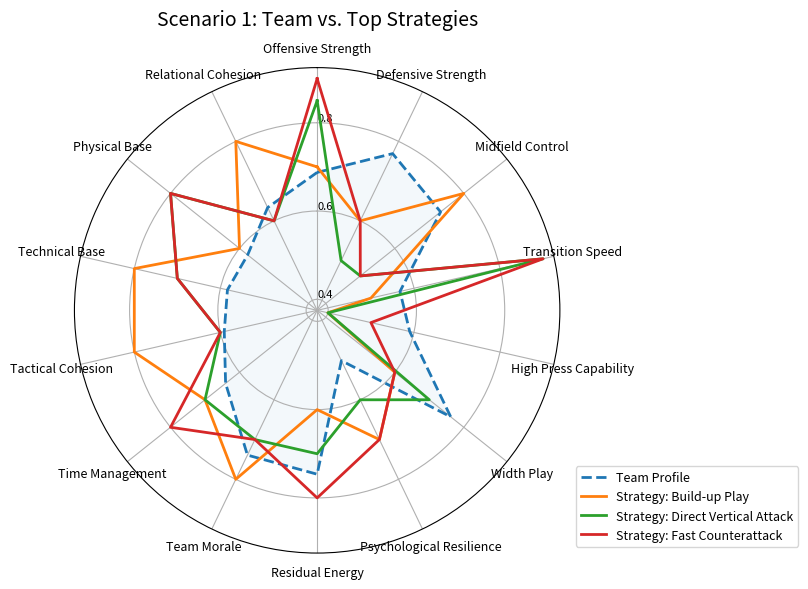
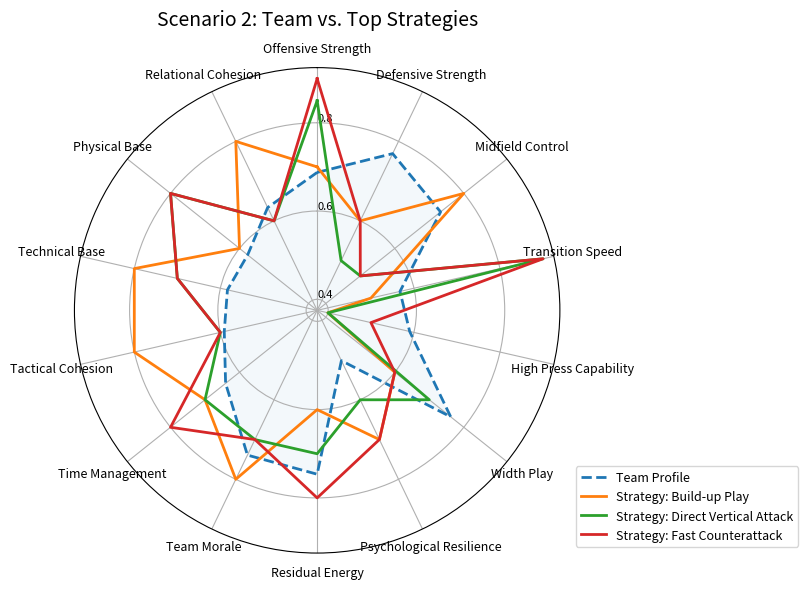
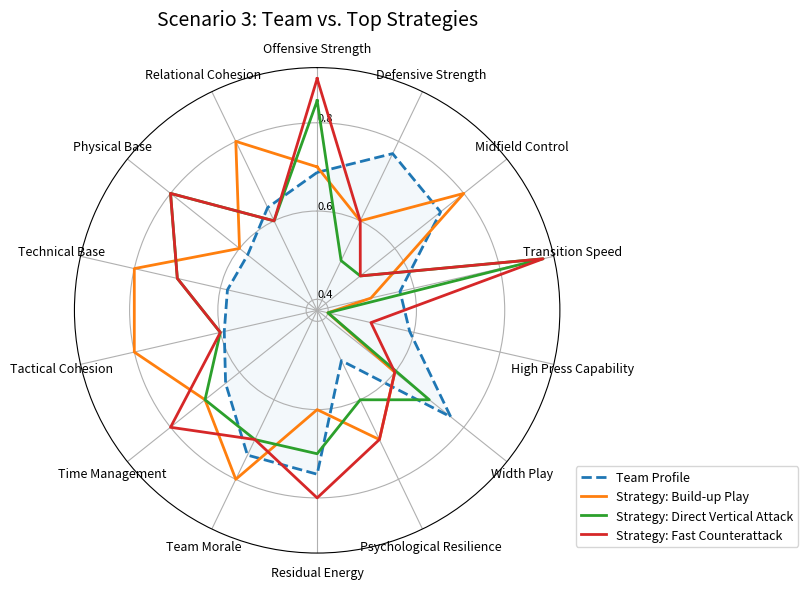
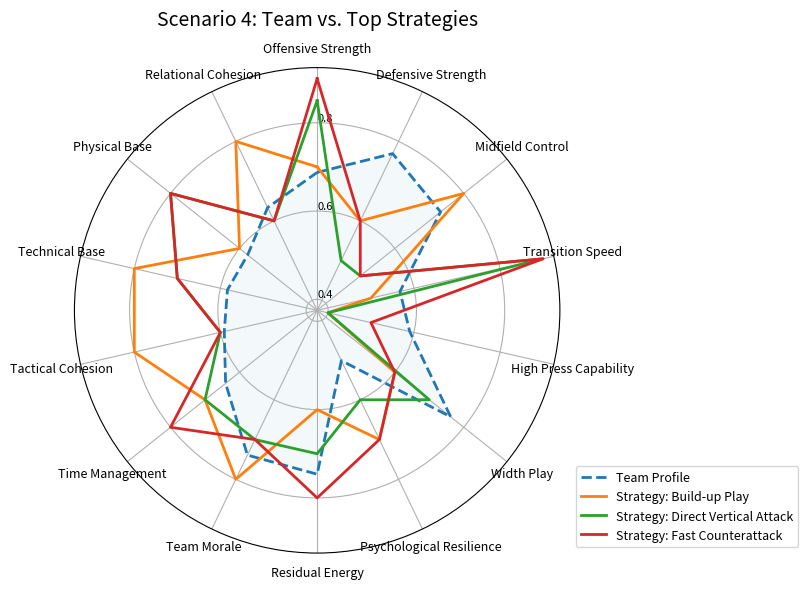
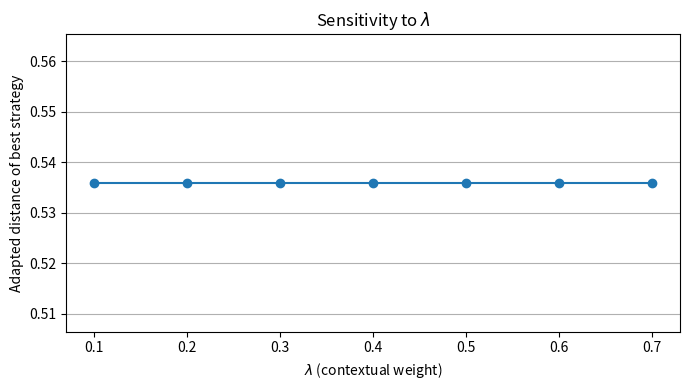
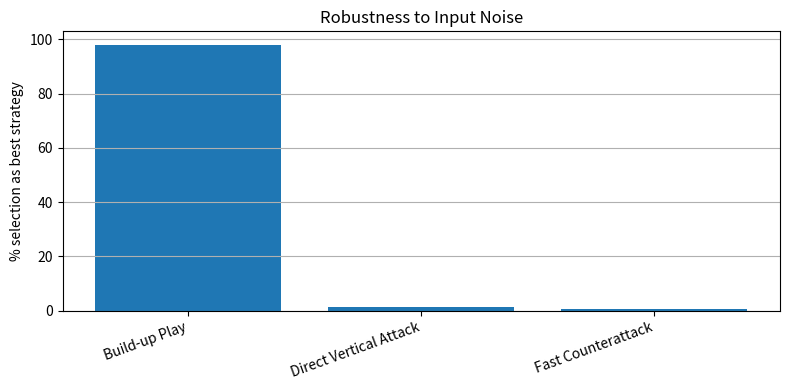
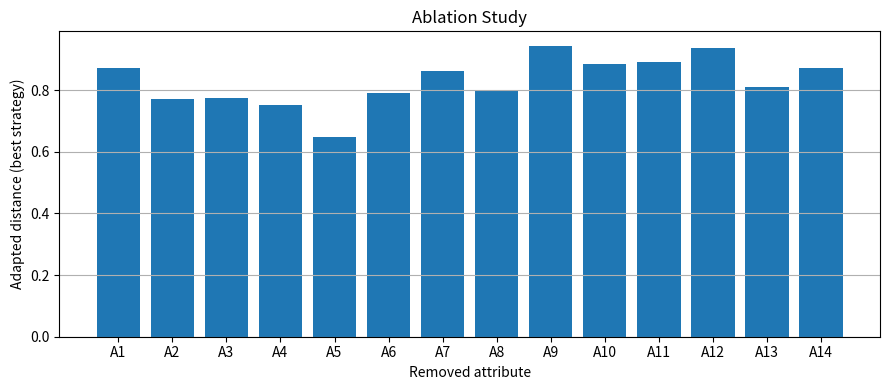
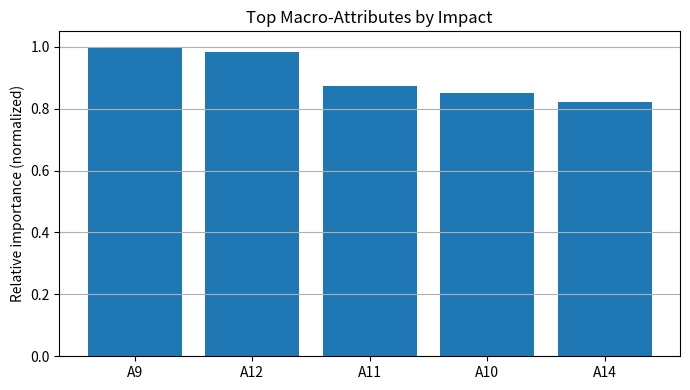

Write the Python code that produced these figures, in order.
# make_figures.py
# Reproducible figure generator for the Experimental Evaluation section
# Requires: Python 3.9+, numpy, pandas, matplotlib

import os
import numpy as np
import pandas as pd
import matplotlib.pyplot as plt
from collections import Counter

# ----------------------------
# Global config
# ----------------------------
FIG_DIR = "figures"
os.makedirs(FIG_DIR, exist_ok=True)

ATTRIBUTES = [
    "A1 Offensive Strength", "A2 Defensive Strength", "A3 Midfield Control",
    "A4 Transition Speed", "A5 High Press Capability", "A6 Width Play",
    "A7 Psychological Resilience", "A8 Residual Energy", "A9 Team Morale",
    "A10 Time Management", "A11 Tactical Cohesion", "A12 Technical Base",
    "A13 Physical Base", "A14 Relational Cohesion"
]

# Minimal strategy set for examples (replace with your 20-template matrix if desired)
STRATEGY_TEMPLATES = {
    "High Press":               [0.7,0.8,0.6,0.9,0.9,0.6,0.8,0.7,0.8,0.6,0.9,0.7,0.8,0.8],
    "Fast Counterattack":       [0.9,0.6,0.5,0.9,0.5,0.6,0.7,0.8,0.7,0.8,0.6,0.7,0.8,0.6],
    "Positional Defense":       [0.4,0.9,0.8,0.3,0.2,0.3,0.7,0.6,0.6,0.9,0.8,0.6,0.5,0.7],
    "Build-up Play":            [0.7,0.6,0.8,0.5,0.4,0.6,0.7,0.6,0.8,0.7,0.8,0.8,0.6,0.8],
    "Direct Vertical Attack":   [0.85,0.5,0.5,0.9,0.4,0.7,0.6,0.7,0.7,0.7,0.6,0.7,0.8,0.6],
}

# ----------------------------
# Core model utilities
# ----------------------------
def euclidean_distance(x, y, w=None):
    x = np.asarray(x, dtype=float)
    y = np.asarray(y, dtype=float)
    if w is None:
        return float(np.sqrt(np.sum((x - y) ** 2)))
    w = np.asarray(w, dtype=float)
    return float(np.sqrt(np.sum(w * (x - y) ** 2)))

def make_dynamic_weights(team_vec, context):
    """
    context: dict with keys
        - energy (0..1)         -> if low, penalize A5 (press), favor A10 (time mgmt)
        - tech_gap (-1..1)      -> negative => favor A2,A11; reduce A1,A6
        - phys_gap (-1..1)      -> negative => favor A2,A11; reduce A1,A13
        - time_pressure (0..1)  -> high => favor A4,A6
    returns weights w (len=14), normalized around 1.0
    """
    w = np.ones(14)

    energy = context.get("energy", 0.7)
    tech_gap = context.get("tech_gap", 0.0)
    phys_gap = context.get("phys_gap", 0.0)
    tpress = context.get("time_pressure", 0.3)

    # Energy effects
    if energy < 0.5:
        w[4] *= 1.3  # A5 High Press Capability (penalize mismatch)
        w[9] *= 1.2  # A10 Time Management (more weight)
        w[7] *= 1.2  # A8 Residual Energy (more weight)

    # Technical/physical gaps
    if tech_gap < 0:
        w[1] *= 1.2  # A2 Defensive Strength
        w[10] *= 1.2 # A11 Tactical Cohesion
        w[0] *= 0.9  # A1 Offensive Strength
        w[5] *= 0.9  # A6 Width Play
    if phys_gap < 0:
        w[1] *= 1.1
        w[10] *= 1.1
        w[12] *= 1.1 # A13 Physical Base important
        w[0] *= 0.95

    # Time pressure
    if tpress > 0.6:
        w[3] *= 1.2  # A4 Transition Speed
        w[5] *= 1.1  # A6 Width Play

    # Keep weights within reasonable bounds
    w = np.clip(w, 0.6, 1.6)
    return w

def adapted_distance(team_vec, strat_vec, context, lam=0.5):
    """
    lam controls how strongly contextual penalties apply.
    Contextual penalty here is modeled through dynamic weights.
    """
    w = make_dynamic_weights(team_vec, context)
    base = euclidean_distance(team_vec, strat_vec)
    adapted = euclidean_distance(team_vec, strat_vec, w=w)
    return (1 - lam) * base + lam * adapted

def rank_strategies(team_vec, strategies, context, lam=0.5):
    rows = []
    for name, vec in strategies.items():
        d = adapted_distance(team_vec, vec, context, lam)
        rows.append((name, float(d)))
    rows.sort(key=lambda x: x[1])
    return rows  # list of (name, distance)

# ----------------------------
# Figure helpers
# ----------------------------
def radar_plot(team_vec, strategies_to_show, title, outfile):
    labels = [a.split(" ", 1)[1] for a in ATTRIBUTES]  # cleaner short labels
    team = np.array(team_vec, dtype=float)

    N = len(labels)
    angles = np.linspace(0, 2*np.pi, N, endpoint=False).tolist()
    angles += angles[:1]

    def close_loop(arr):
        arr = np.asarray(arr, dtype=float)
        return np.concatenate([arr, [arr[0]]])

    plt.figure(figsize=(9,6))
    ax = plt.subplot(111, polar=True)
    ax.set_theta_offset(np.pi / 2)
    ax.set_theta_direction(-1)

    # grid & labels
    ax.set_xticks(angles[:-1])
    ax.set_xticklabels(labels, fontsize=9)
    ax.set_rlabel_position(0)
    ax.set_yticks([0.2, 0.4, 0.6, 0.8])
    ax.set_yticklabels(["0.2","0.4","0.6","0.8"], fontsize=8)

    ax.plot(angles, close_loop(team), linewidth=2, linestyle="dashed", label="Team Profile")
    ax.fill(angles, close_loop(team), alpha=0.05)

    for name, vec in strategies_to_show.items():
        ax.plot(angles, close_loop(vec), linewidth=2, label=f"Strategy: {name}")

    ax.legend(loc="lower left", bbox_to_anchor=(1.02, 0.0), fontsize=9)
    ax.set_title(title, fontsize=14, pad=12)
    plt.tight_layout()
    plt.savefig(os.path.join(FIG_DIR, outfile), dpi=200)
    plt.close()

def plot_sensitivity(team_vec, strategies, context, lambda_values, outfile):
    best_dist = []
    for lam in lambda_values:
        ranked = rank_strategies(team_vec, strategies, context, lam=lam)
        best_dist.append(ranked[0][1])

    plt.figure(figsize=(7,4))
    plt.plot(lambda_values, best_dist, marker="o")
    plt.xlabel(r"$\lambda$ (contextual weight)")
    plt.ylabel("Adapted distance of best strategy")
    plt.title("Sensitivity to $\lambda$")
    plt.grid(True, axis="y")
    plt.tight_layout()
    plt.savefig(os.path.join(FIG_DIR, outfile), dpi=200)
    plt.close()

def robustness_test(team_vec, strategies, context, lam=0.5, N=200, noise=0.05):
    choices = []
    t = np.asarray(team_vec, dtype=float)
    for _ in range(N):
        noisy = np.clip(t + np.random.uniform(-noise, noise, size=t.shape), 0, 1)
        ranked = rank_strategies(noisy, strategies, context, lam=lam)
        choices.append(ranked[0][0])
    counts = Counter(choices)
    total = sum(counts.values())
    names = list(counts.keys())
    perc = [100.0 * counts[n] / total for n in names]
    return names, perc

def plot_robustness(names, perc, outfile):
    order = np.argsort(perc)[::-1]
    names = [names[i] for i in order]
    perc  = [perc[i] for i in order]
    plt.figure(figsize=(8,4))
    plt.bar(names, perc)
    plt.ylabel("% selection as best strategy")
    plt.title("Robustness to Input Noise")
    plt.xticks(rotation=20, ha="right")
    plt.grid(True, axis="y")
    plt.tight_layout()
    plt.savefig(os.path.join(FIG_DIR, outfile), dpi=200)
    plt.close()

def ablation_study(team_vec, strategies, context, lam=0.5):
    base_rank = rank_strategies(team_vec, strategies, context, lam=lam)[0]
    base_best, base_dist = base_rank
    dists = []
    for i in range(len(team_vec)):
        modified = np.array(team_vec, dtype=float)
        modified[i] = 0.0
        top = rank_strategies(modified, strategies, context, lam=lam)[0]
        dists.append((f"A{i+1}", top[0], top[1]))
    return base_best, base_dist, dists

def plot_ablation(dists, outfile):
    labels = [x[0] for x in dists]
    values = [x[2] for x in dists]
    plt.figure(figsize=(9,4))
    plt.bar(labels, values)
    plt.xlabel("Removed attribute")
    plt.ylabel("Adapted distance (best strategy)")
    plt.title("Ablation Study")
    plt.grid(True, axis="y")
    plt.tight_layout()
    plt.savefig(os.path.join(FIG_DIR, outfile), dpi=200)
    plt.close()

def plot_attribute_importance(importances, outfile):
    # importances: dict { "A1": value, ... }
    items = sorted(importances.items(), key=lambda kv: kv[1], reverse=True)[:5]
    names = [k for k,_ in items]
    vals  = [v for _,v in items]
    plt.figure(figsize=(7,4))
    plt.bar(names, vals)
    plt.ylabel("Relative importance (normalized)")
    plt.title("Top Macro-Attributes by Impact")
    plt.grid(True, axis="y")
    plt.tight_layout()
    plt.savefig(os.path.join(FIG_DIR, outfile), dpi=200)
    plt.close()

# ----------------------------
# Demo scenarios (replace with your vectors if available)
# ----------------------------
def scenario_vectors(seed=7):
    rng = np.random.default_rng(seed)
    team = rng.uniform(0.5, 0.8, 14)        # balanced team
    opp  = rng.uniform(0.5, 0.8, 14)

    # Four scenario contexts
    S1 = {"energy":0.8, "tech_gap":0.0, "phys_gap":0.0, "time_pressure":0.3}
    S2 = {"energy":0.3, "tech_gap":-0.2, "phys_gap":-0.2, "time_pressure":0.4}
    S3 = {"energy":0.5, "tech_gap":-0.1, "phys_gap":0.0, "time_pressure":0.8}
    S4 = {"energy":0.7, "tech_gap": 0.2, "phys_gap": 0.2, "time_pressure":0.3}
    return team, opp, [S1,S2,S3,S4]

# ----------------------------
# Main: generate all figures
# ----------------------------
if __name__ == "__main__":
    team_vec, opp_vec, scenarios = scenario_vectors()

    # 1) Radar for scenario 1–4: team vs best 3 strategies (by lam=0.5)
    for idx, ctx in enumerate(scenarios, start=1):
        ranked = rank_strategies(team_vec, STRATEGY_TEMPLATES, ctx, lam=0.5)
        top3 = dict((name, STRATEGY_TEMPLATES[name]) for name,_ in ranked[:3])
        radar_plot(
            team_vec,
            strategies_to_show=top3,
            title=f"Scenario {idx}: Team vs. Top Strategies",
            outfile=f"radar_scenario{idx}.png"
        )

    # 2) Sensitivity to lambda (Scenario 1)
    lambda_values = [0.1,0.2,0.3,0.4,0.5,0.6,0.7]
    plot_sensitivity(team_vec, STRATEGY_TEMPLATES, scenarios[0], lambda_values, "sensitivity_all.png")

    # 3) Robustness (Scenario 2)
    names, perc = robustness_test(team_vec, STRATEGY_TEMPLATES, scenarios[1], lam=0.5, N=200, noise=0.05)
    plot_robustness(names, perc, "robustness_s2.png")

    # 4) Ablation (Scenario 3)
    base_best, base_dist, dists = ablation_study(team_vec, STRATEGY_TEMPLATES, scenarios[2], lam=0.5)
    plot_ablation(dists, "ablation_s3.png")

    # 5) Aggregate attribute importance (toy example:
    #    rank attributes by average distance increase from ablation)
    increases = {}
    base = base_dist
    for lab, _, dist in dists:
        increases[lab] = max(0.0, dist - base)
    # normalize to [0,1]
    if increases:
        mx = max(increases.values()) or 1.0
        increases = {k: v/mx for k,v in increases.items()}
    plot_attribute_importance(increases, "attribute_importance.png")

    print(f"Done. Figures written to: {os.path.abspath(FIG_DIR)}")
